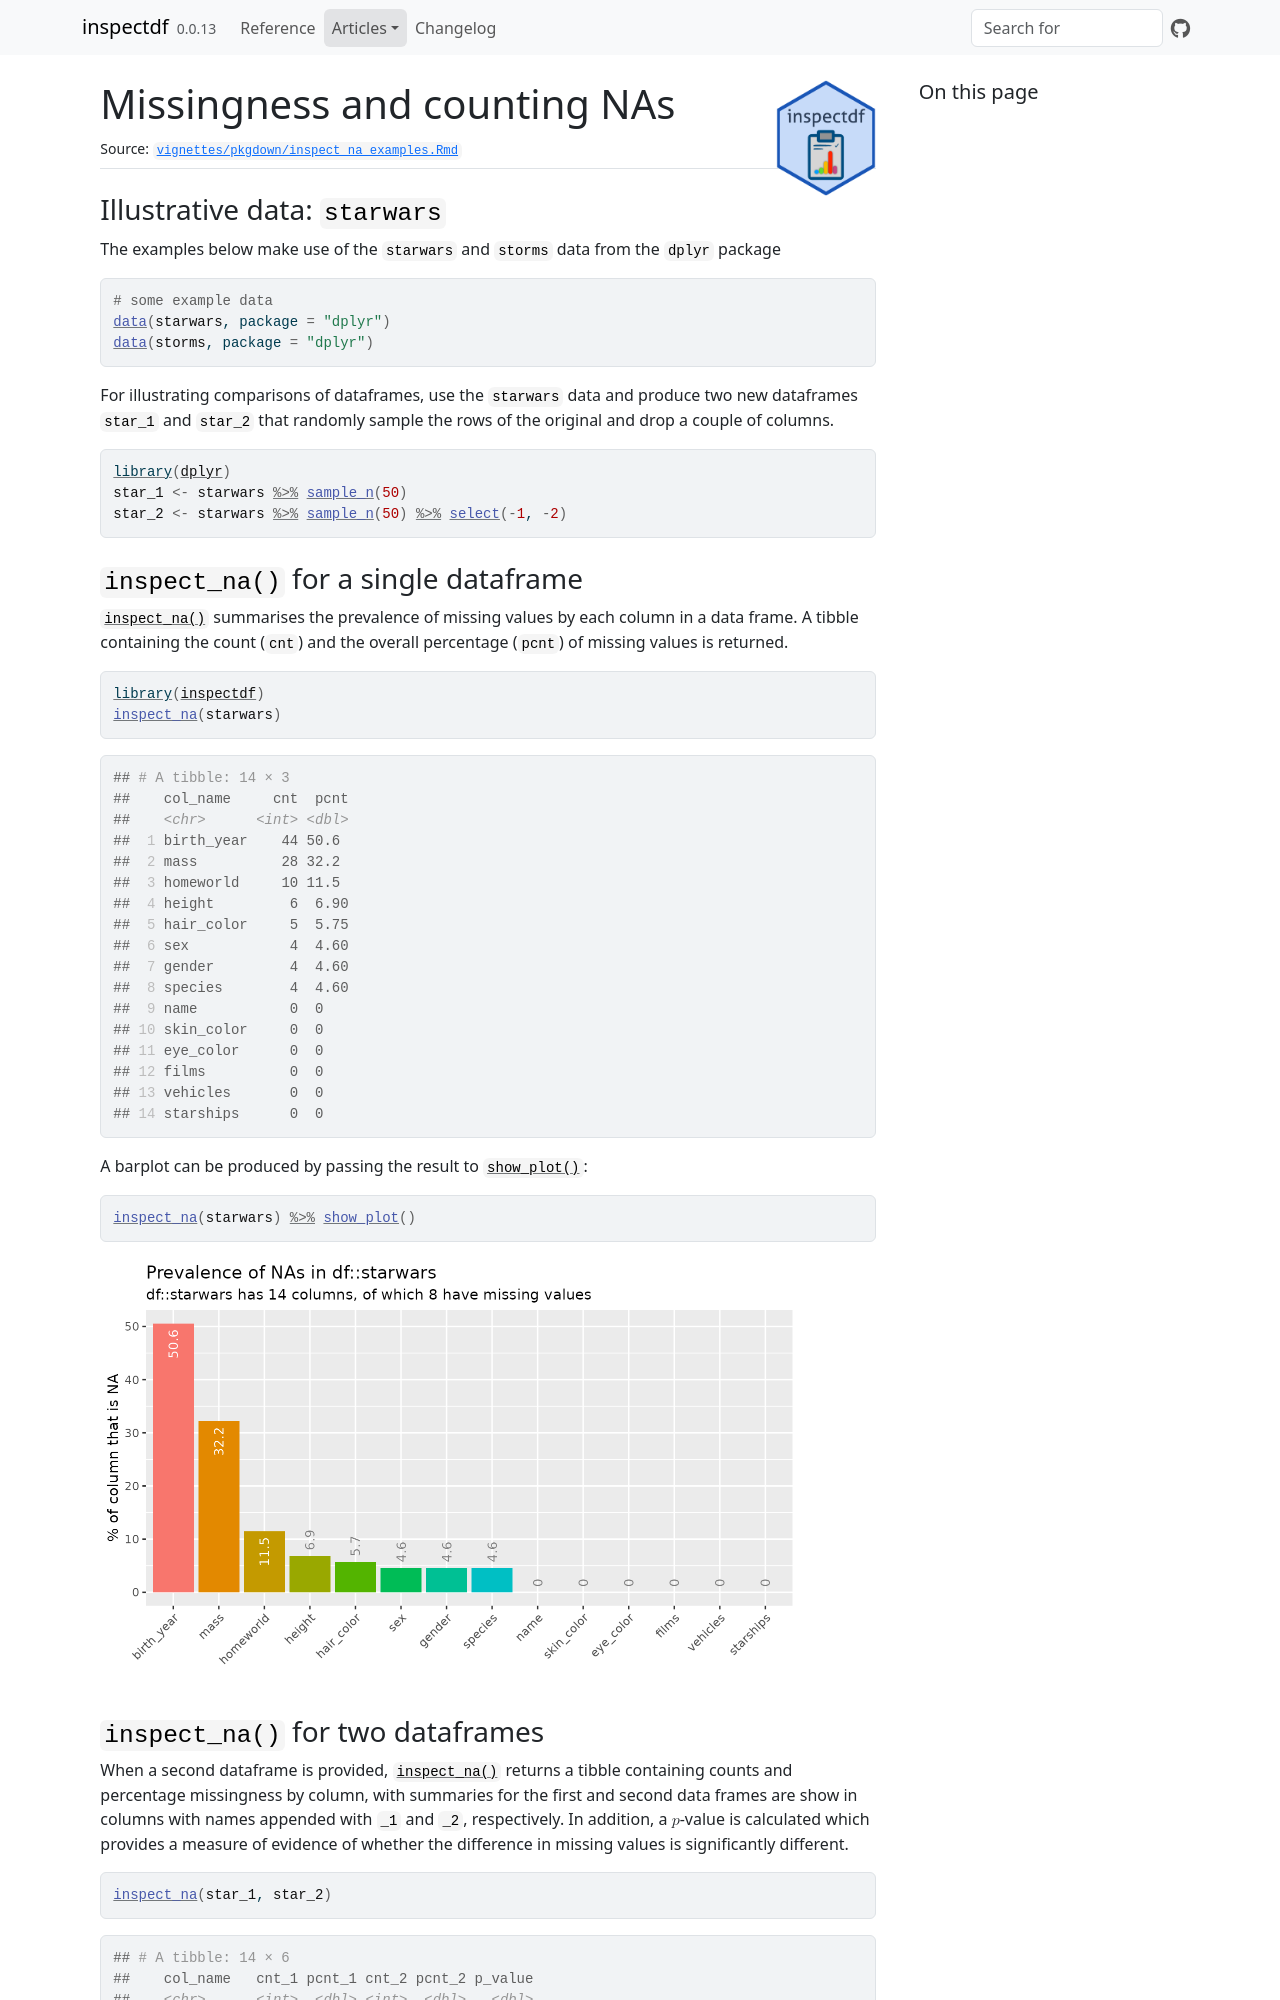

repository: alastairrushworth/inspectdf · page: articles/pkgdown/inspect_na_examples.html · generator: jekyll

# Missingness and counting NAs

## Illustrative data: `starwars`

The examples below make use of the `starwars` and `storms` data from the
`dplyr` package

``` r

# some example data
data(starwars, package = "dplyr")
data(storms, package = "dplyr")
```

For illustrating comparisons of dataframes, use the `starwars` data and
produce two new dataframes `star_1` and `star_2` that randomly sample
the rows of the original and drop a couple of columns.

``` r

library(dplyr)
star_1 <- starwars %>% sample_n(50)
star_2 <- starwars %>% sample_n(50) %>% select(-1, -2)
```

## `inspect_na()` for a single dataframe

[`inspect_na()`](https://alastairrushworth.com/inspectdf/reference/inspect_na.md)
summarises the prevalence of missing values by each column in a data
frame. A tibble containing the count (`cnt`) and the overall percentage
(`pcnt`) of missing values is returned.

``` r

library(inspectdf)
inspect_na(starwars)
```

    ## # A tibble: 14 × 3
    ##    col_name     cnt  pcnt
    ##    <chr>      <int> <dbl>
    ##  1 birth_year    44 50.6 
    ##  2 mass          28 32.2 
    ##  3 homeworld     10 11.5 
    ##  4 height         6  6.90
    ##  5 hair_color     5  5.75
    ##  6 sex            4  4.60
    ##  7 gender         4  4.60
    ##  8 species        4  4.60
    ##  9 name           0  0   
    ## 10 skin_color     0  0   
    ## 11 eye_color      0  0   
    ## 12 films          0  0   
    ## 13 vehicles       0  0   
    ## 14 starships      0  0

A barplot can be produced by passing the result to
[`show_plot()`](https://alastairrushworth.com/inspectdf/reference/show_plot.md):

``` r

inspect_na(starwars) %>% show_plot()
```

![](inspect_na_examples_files/figure-html/unnamed-chunk-4-1.png)
